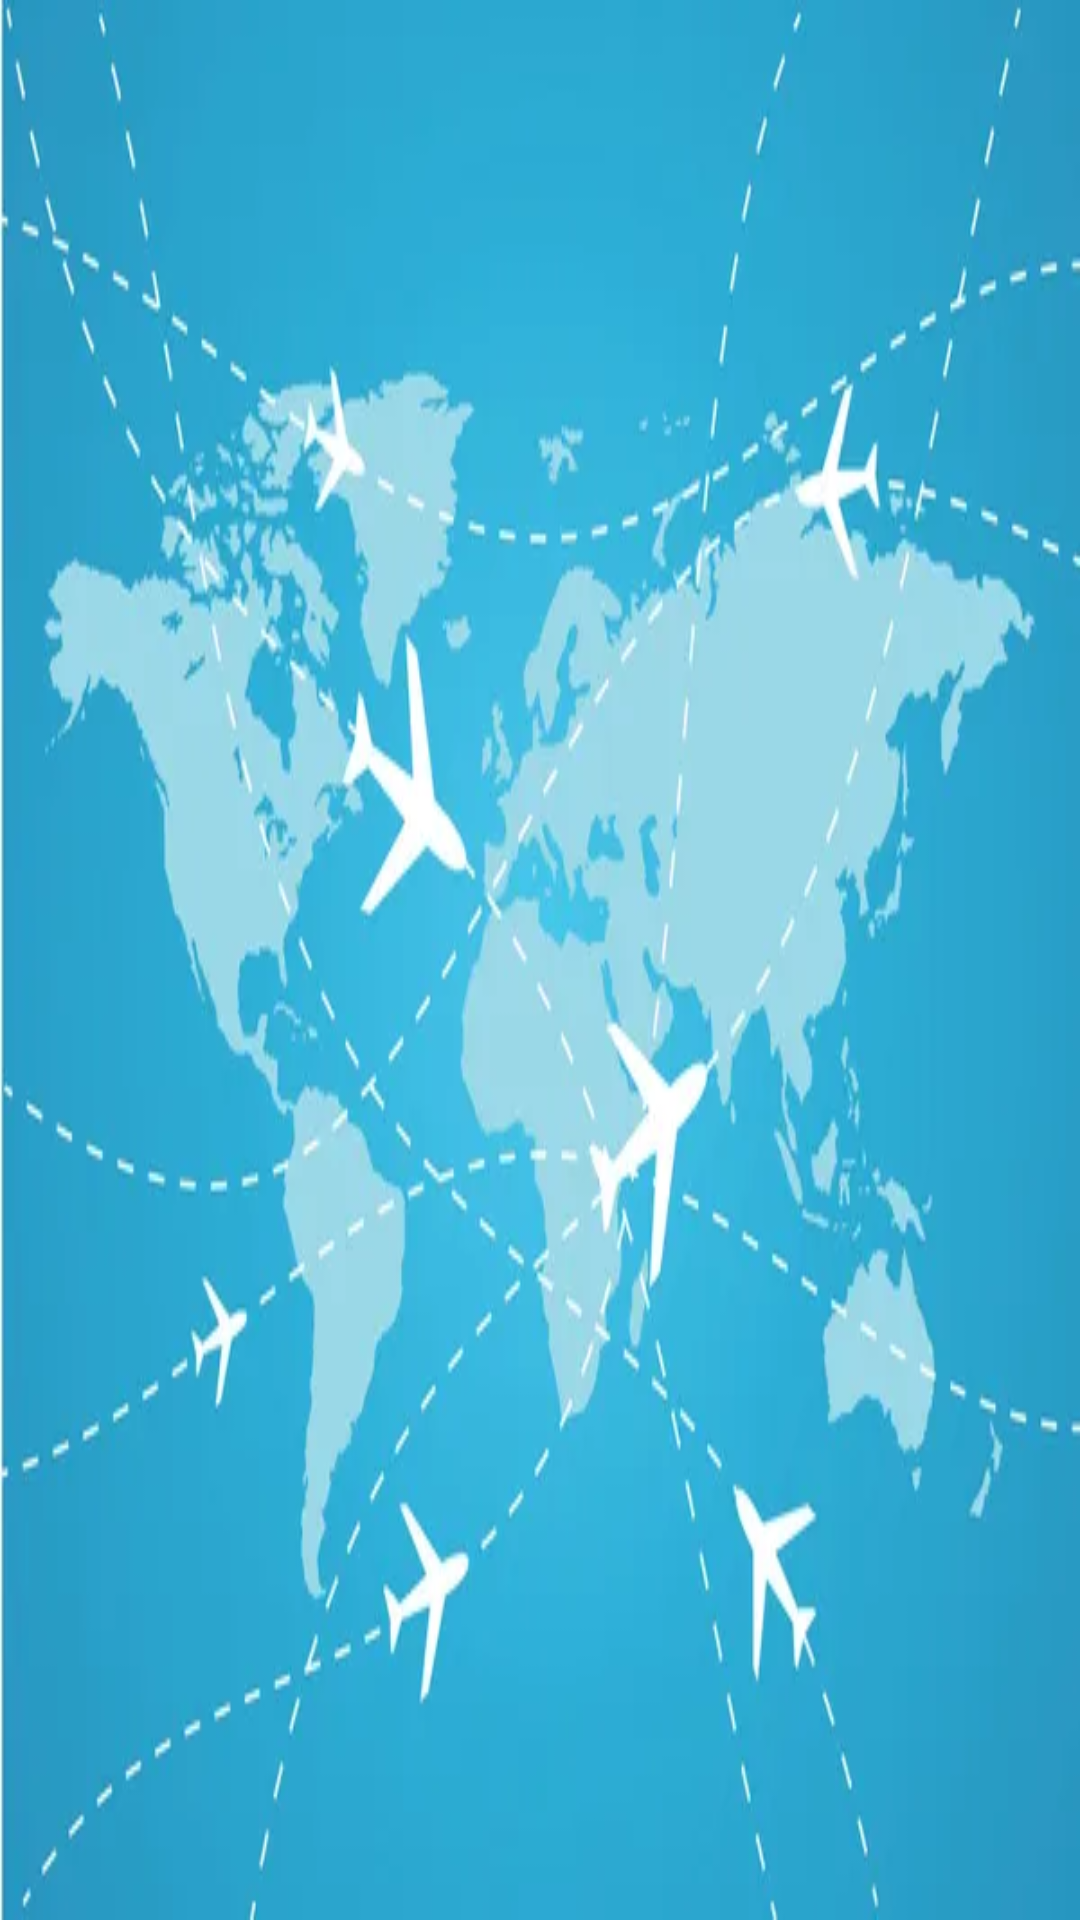

Produce the Android XML layout that renders to this screen, including the resource entries it uses.
<!-- AndroidManifest.xml: application theme Theme.CPMOBILE -->
<!-- res/layout/activity_form.xml -->
<?xml version="1.0" encoding="utf-8"?>
<FrameLayout xmlns:android="http://schemas.android.com/apk/res/android"
    android:layout_width="match_parent"
    android:layout_height="match_parent"
    android:id="@+id/fragment_container"
    android:background="@drawable/background_image">
</FrameLayout>
<!-- resources referenced by this layout -->
<resources>
  <!-- drawable background_image: jpg bitmap (drawable, 21302 bytes) -->
  <style name="Theme.CPMOBILE" parent="Base.Theme.CPMOBILE" />
  <style name="Base.Theme.CPMOBILE" parent="Theme.Material3.DayNight.NoActionBar">
          
          
      </style>
</resources>
